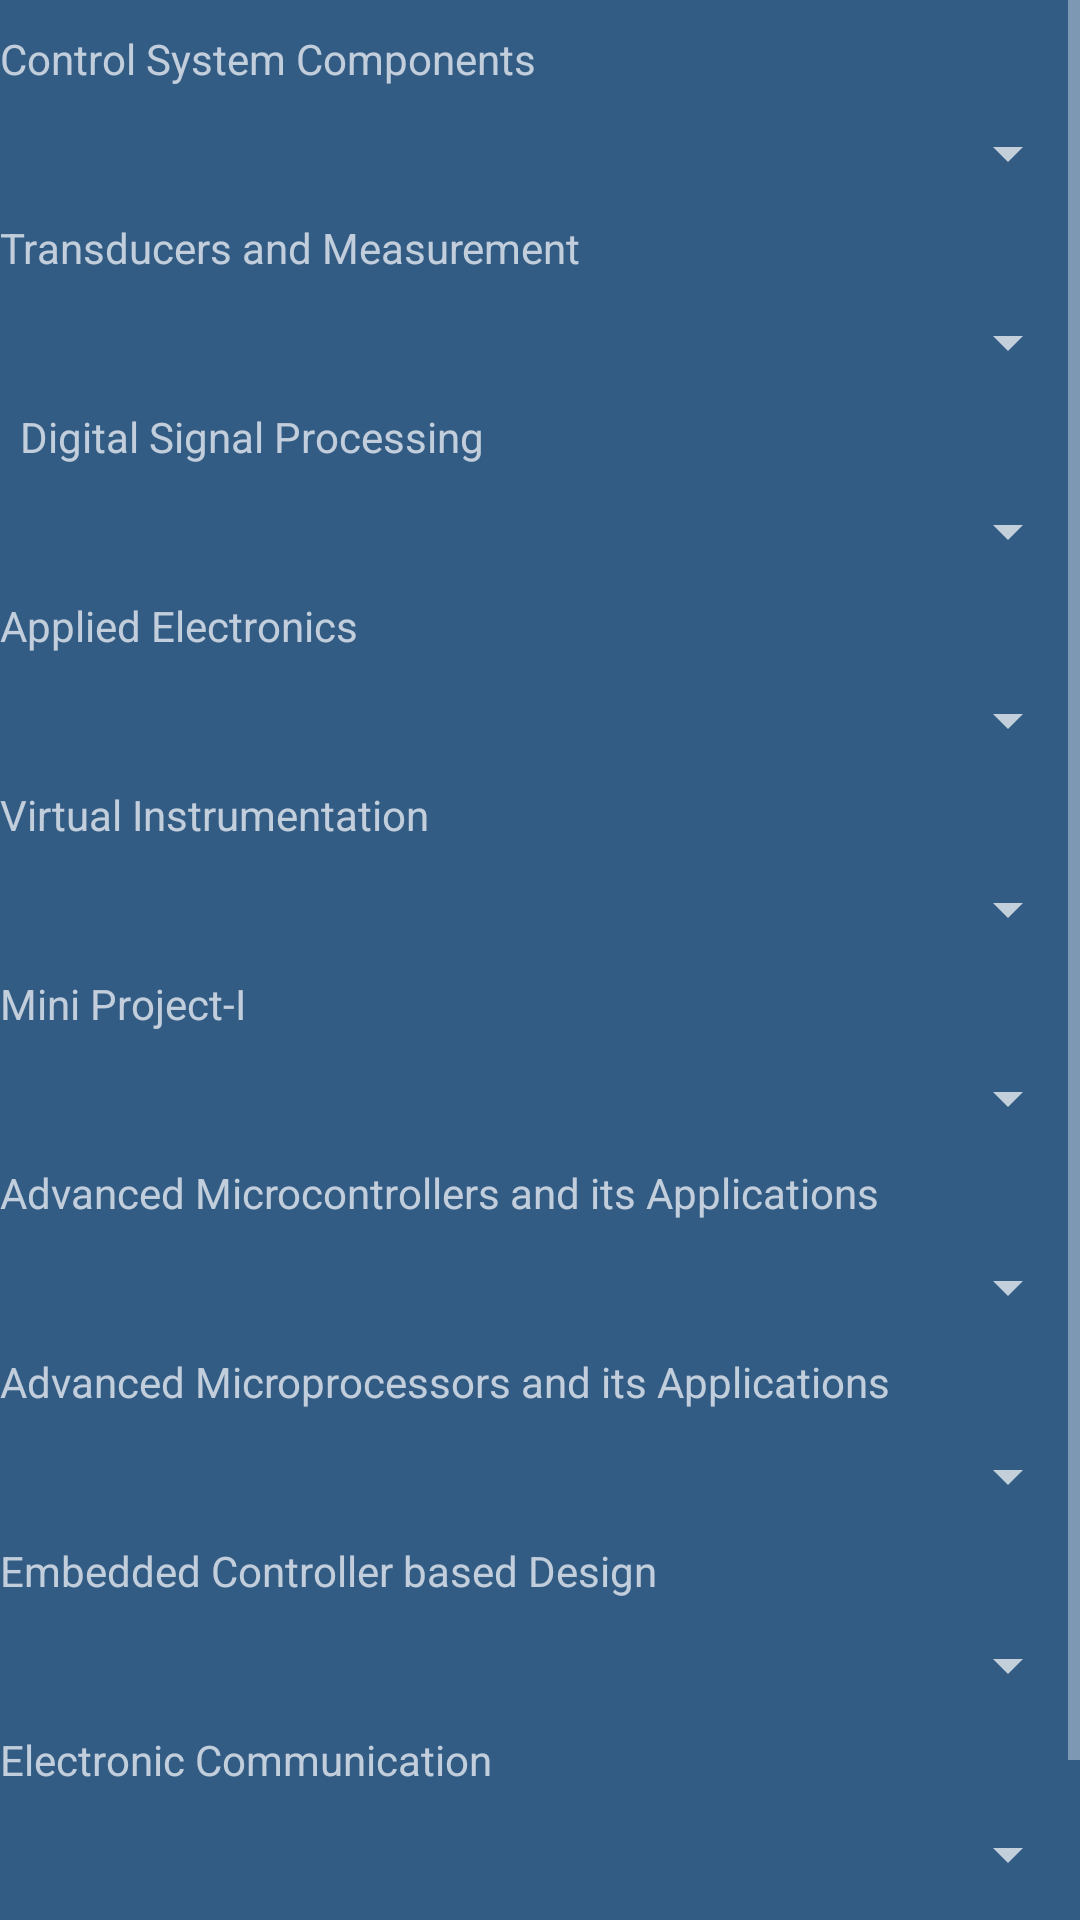

Here is an Android app screen rendered from its layout file. Give the layout XML and the strings, colors and styles it references.
<!-- AndroidManifest.xml: application theme AppTheme -->
<!-- res/layout/ic5.xml -->
<?xml version="1.0" encoding="utf-8"?>

<LinearLayout
    android:layout_width="fill_parent"
    android:layout_height="fill_parent"
    xmlns:android="http://schemas.android.com/apk/res/android" >
    <ScrollView
        android:layout_width="fill_parent"
        android:layout_height="fill_parent">

<LinearLayout xmlns:android="http://schemas.android.com/apk/res/android"
    android:orientation="vertical" android:layout_width="match_parent"
    android:layout_height="match_parent">


    <TextView
        android:layout_width="fill_parent"
        android:layout_height="wrap_content"
        android:text="Control System Components"
        android:layout_marginBottom="10dp"
        android:layout_marginTop="10dp"/>
    <Spinner
        android:layout_width="fill_parent"
        android:layout_height="wrap_content"
        android:id="@+id/select_grade_1"
        android:spinnerMode="dropdown"
        ></Spinner>
    <TextView
        android:layout_width="fill_parent"
        android:layout_height="wrap_content"
        android:text="Transducers and Measurement"
        android:layout_marginBottom="10dp"
        android:layout_marginTop="10dp"/>
    <Spinner
        android:layout_width="fill_parent"
        android:layout_height="wrap_content"
        android:id="@+id/select_grade_2"
        android:spinnerMode="dropdown"
        ></Spinner>
    <TextView
        android:layout_width="fill_parent"
        android:layout_height="wrap_content"
        android:text="	Digital Signal Processing"
        android:layout_marginBottom="10dp"
        android:layout_marginTop="10dp"/>
    <Spinner
        android:layout_width="fill_parent"
        android:layout_height="wrap_content"
        android:id="@+id/select_grade_3"
        android:spinnerMode="dropdown"
        ></Spinner>
    <TextView
        android:layout_width="fill_parent"
        android:layout_height="wrap_content"
        android:text="Applied Electronics"
        android:layout_marginTop="10dp"
        android:layout_marginBottom="10dp"/>
    <Spinner
        android:layout_width="fill_parent"
        android:layout_height="wrap_content"
        android:id="@+id/select_grade_4"
        android:spinnerMode="dropdown"
        ></Spinner>
    <TextView
        android:layout_width="fill_parent"
        android:layout_height="wrap_content"
        android:text="Virtual Instrumentation"
        android:layout_marginTop="10dp"
        android:layout_marginBottom="10dp"/>
    <Spinner
        android:layout_width="fill_parent"
        android:layout_height="wrap_content"
        android:id="@+id/select_grade_5"
        android:spinnerMode="dropdown"
        ></Spinner>
    <TextView
        android:layout_width="fill_parent"
        android:layout_height="wrap_content"
        android:text="Mini Project-I"
        android:layout_marginTop="10dp"
        android:layout_marginBottom="10dp"/>
    <Spinner
        android:layout_width="fill_parent"
        android:layout_height="wrap_content"
        android:id="@+id/select_grade_6"
        android:spinnerMode="dropdown"
        android:textAlignment="center"
        ></Spinner>
    <TextView
        android:layout_width="fill_parent"
        android:layout_height="wrap_content"
        android:text="Advanced Microcontrollers and its Applications"
        android:layout_marginTop="10dp"
        android:layout_marginBottom="10dp"/>
    <Spinner
        android:layout_width="fill_parent"
        android:layout_height="wrap_content"
        android:id="@+id/select_grade_7"
        android:spinnerMode="dropdown"
        android:textAlignment="center"
        ></Spinner>
    <TextView
        android:layout_width="fill_parent"
        android:layout_height="wrap_content"
        android:text="Advanced Microprocessors and its Applications"
        android:layout_marginTop="10dp"
        android:layout_marginBottom="10dp"/>
    <Spinner
        android:layout_width="fill_parent"
        android:layout_height="wrap_content"
        android:id="@+id/select_grade_8"
        android:spinnerMode="dropdown"
        android:textAlignment="center"
        ></Spinner>
    <TextView
        android:layout_width="fill_parent"
        android:layout_height="wrap_content"
        android:text="Embedded Controller based Design"
        android:layout_marginTop="10dp"
        android:layout_marginBottom="10dp"/>
    <Spinner
        android:layout_width="fill_parent"
        android:layout_height="wrap_content"
        android:id="@+id/select_grade_9"
        android:spinnerMode="dropdown"
        android:textAlignment="center"
        ></Spinner>

    <TextView
        android:layout_width="fill_parent"
        android:layout_height="wrap_content"
        android:text="Electronic Communication"
        android:layout_marginTop="10dp"
        android:layout_marginBottom="10dp"/>
    <Spinner
        android:layout_width="fill_parent"
        android:layout_height="wrap_content"
        android:id="@+id/select_grade_10"
        android:spinnerMode="dropdown"
        android:textAlignment="center"
        ></Spinner>

    <Button
        android:layout_width="fill_parent"
        android:layout_height="wrap_content"
        android:id="@+id/result_button"
        android:layout_marginTop="20dp"
        android:text="Get Result"/>

</LinearLayout>
    </ScrollView>
    </LinearLayout>
<!-- resources referenced by this layout -->
<resources>
  <style name="AppTheme" parent="android:Theme.Holo">
  
  
      </style>
</resources>
